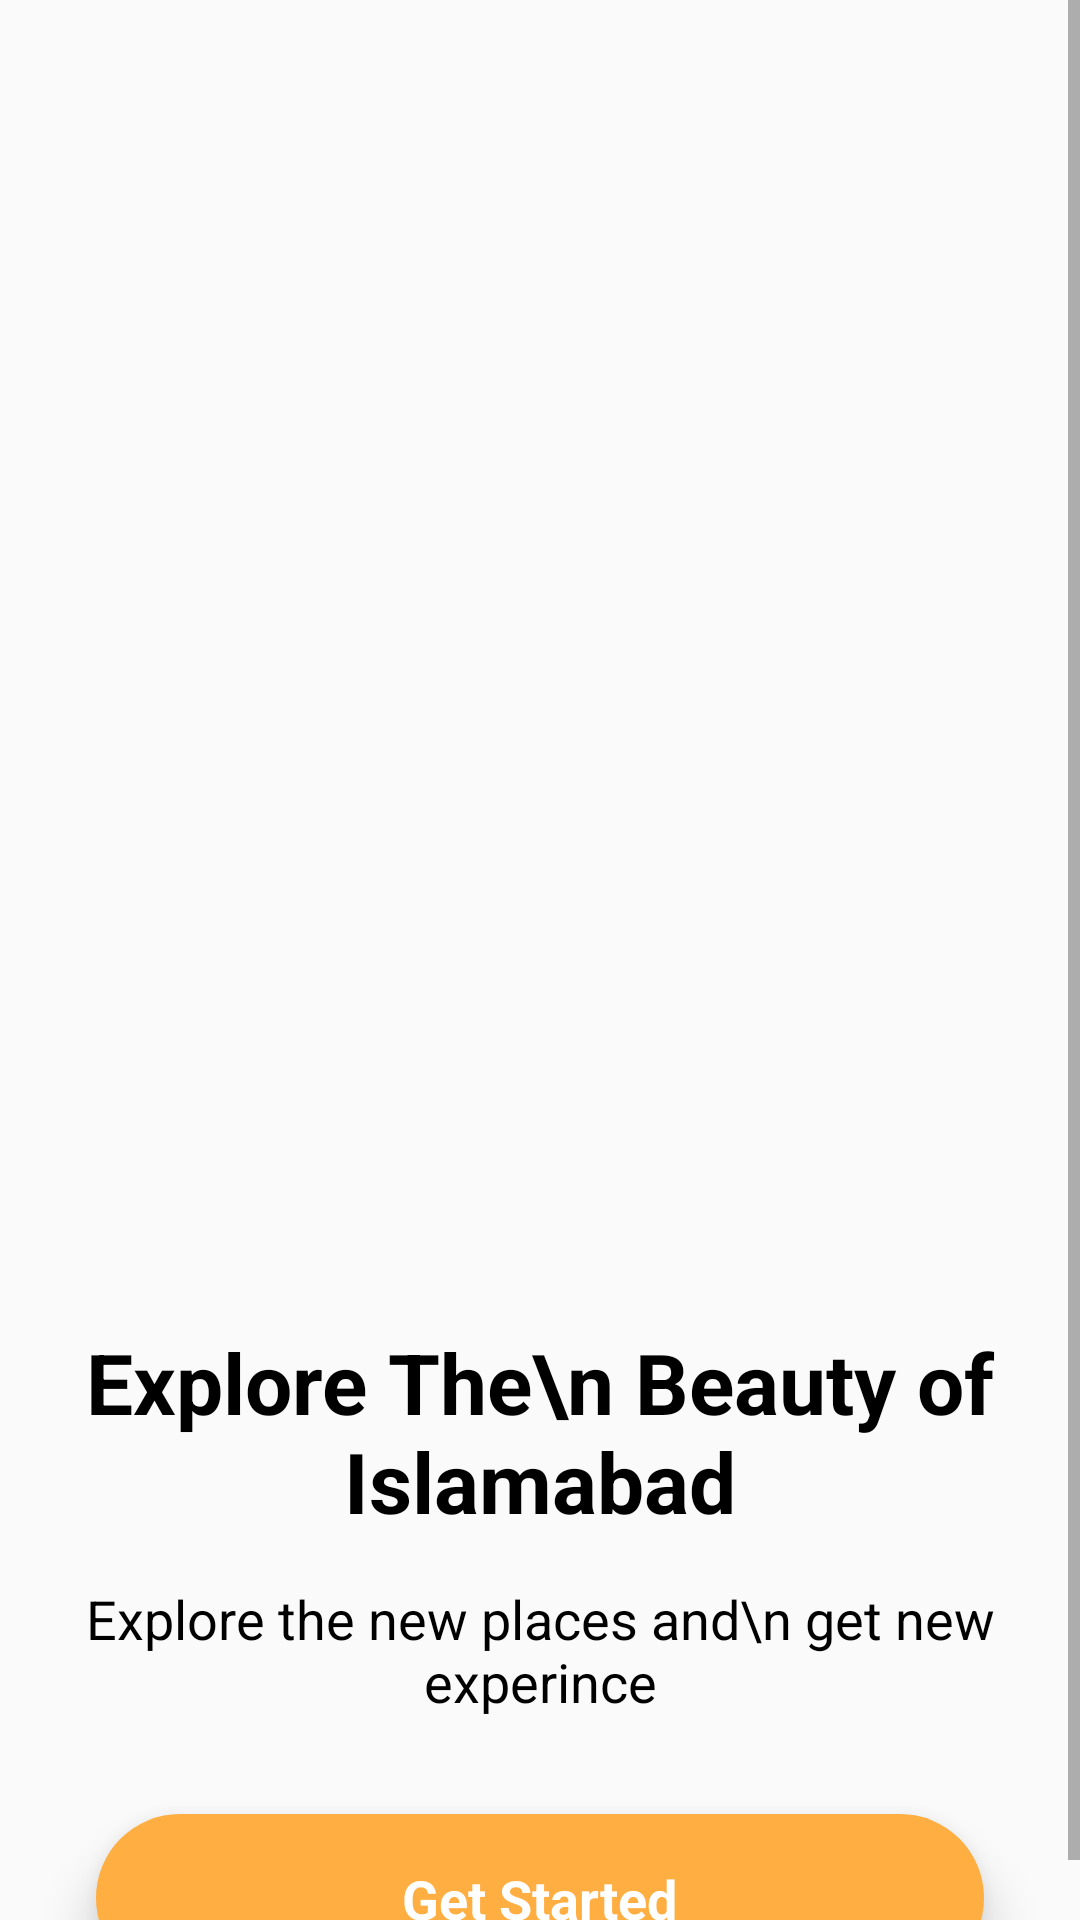

This screen was rendered from an Android layout file. Write that file and the resources it references.
<!-- AndroidManifest.xml: application theme Theme.ConnectingIslamabad -->
<!-- res/layout/activity_intro.xml -->
<?xml version="1.0" encoding="utf-8"?>
<androidx.constraintlayout.widget.ConstraintLayout xmlns:android="http://schemas.android.com/apk/res/android"
    xmlns:app="http://schemas.android.com/apk/res-auto"
    xmlns:tools="http://schemas.android.com/tools"
    android:layout_width="match_parent"
    android:layout_height="match_parent"
    tools:context=".Activities.IntroActivity">

    <ScrollView
        android:layout_width="match_parent"
        android:layout_height="match_parent"
        app:layout_constraintBottom_toBottomOf="parent"
        app:layout_constraintEnd_toEndOf="parent"
        app:layout_constraintStart_toStartOf="parent"
        app:layout_constraintTop_toTopOf="parent" >

        <LinearLayout
            android:layout_width="match_parent"
            android:layout_height="wrap_content"
            android:orientation="vertical">


            <ImageView
                android:id="@+id/imageView5"
                android:layout_width="match_parent"
                android:layout_height="412dp"
                android:src="@drawable/intro_1" />

            <TextView
                android:id="@+id/textView"
                android:layout_width="match_parent"
                android:layout_height="wrap_content"
                android:text="Explore The\n
Beauty of Islamabad"
                android:textAlignment="center"
                android:textStyle="bold"
                android:textSize="28dp"
                android:layout_marginTop="30dp"
                android:textColor="@color/black"/>

            <TextView
                android:id="@+id/textView2"
                android:layout_width="match_parent"
                android:layout_height="wrap_content"
                android:text="Explore the new places and\n
get new experince"
                android:textAlignment="center"
                android:textSize="18dp"
                android:layout_marginTop="15dp"
                android:textColor="@color/black"/>

            <androidx.constraintlayout.widget.ConstraintLayout
                android:id="@+id/introBtn"
                android:layout_width="match_parent"
                android:layout_height="56dp"
                android:layout_marginStart="32dp"
                android:layout_marginTop="32dp"
                android:layout_marginEnd="32dp"
                android:elevation="10dp"
                android:background="@drawable/intro_background">

                <TextView
                    android:id="@+id/textView3"
                    android:layout_width="wrap_content"
                    android:layout_height="wrap_content"
                    android:text="Get Started"
                    android:textColor="@color/white"
                    android:textSize="18dp"
                    android:textStyle="bold"
                    app:layout_constraintBottom_toBottomOf="parent"
                    app:layout_constraintEnd_toEndOf="parent"
                    app:layout_constraintStart_toStartOf="parent"
                    app:layout_constraintTop_toTopOf="parent" />

                <ImageView
                    android:id="@+id/imageView6"
                    android:layout_width="wrap_content"
                    android:layout_height="wrap_content"
                    android:layout_marginEnd="2dp"
                    android:src="@drawable/arrow"
                    app:layout_constraintBottom_toBottomOf="parent"
                    app:layout_constraintEnd_toEndOf="parent"
                    app:layout_constraintTop_toTopOf="parent" />
            </androidx.constraintlayout.widget.ConstraintLayout>

        </LinearLayout>
    </ScrollView>

</androidx.constraintlayout.widget.ConstraintLayout>
<!-- resources referenced by this layout -->
<resources>
  <color name="black">#FF000000</color>
  <color name="white">#FFFFFFFF</color>
  <!-- drawable intro_background (drawable) -->
  <?xml version="1.0" encoding="utf-8"?>
  <selector xmlns:android="http://schemas.android.com/apk/res/android">
  
      <item>
          <shape>
              <solid android:color="#ffae42"/>
              <corners android:radius="50dp"/>
          </shape>
      </item>
  
  </selector>
  <style name="Theme.ConnectingIslamabad" parent="Base.Theme.ConnectingIslamabad" />
  <style name="Base.Theme.ConnectingIslamabad" parent="Theme.AppCompat.Light.NoActionBar">
          
          &gt;
          <item name="android:statusBarColor">#ffae42</item>
  
          &gt;
  
          &gt;
  
  
      </style>
</resources>
